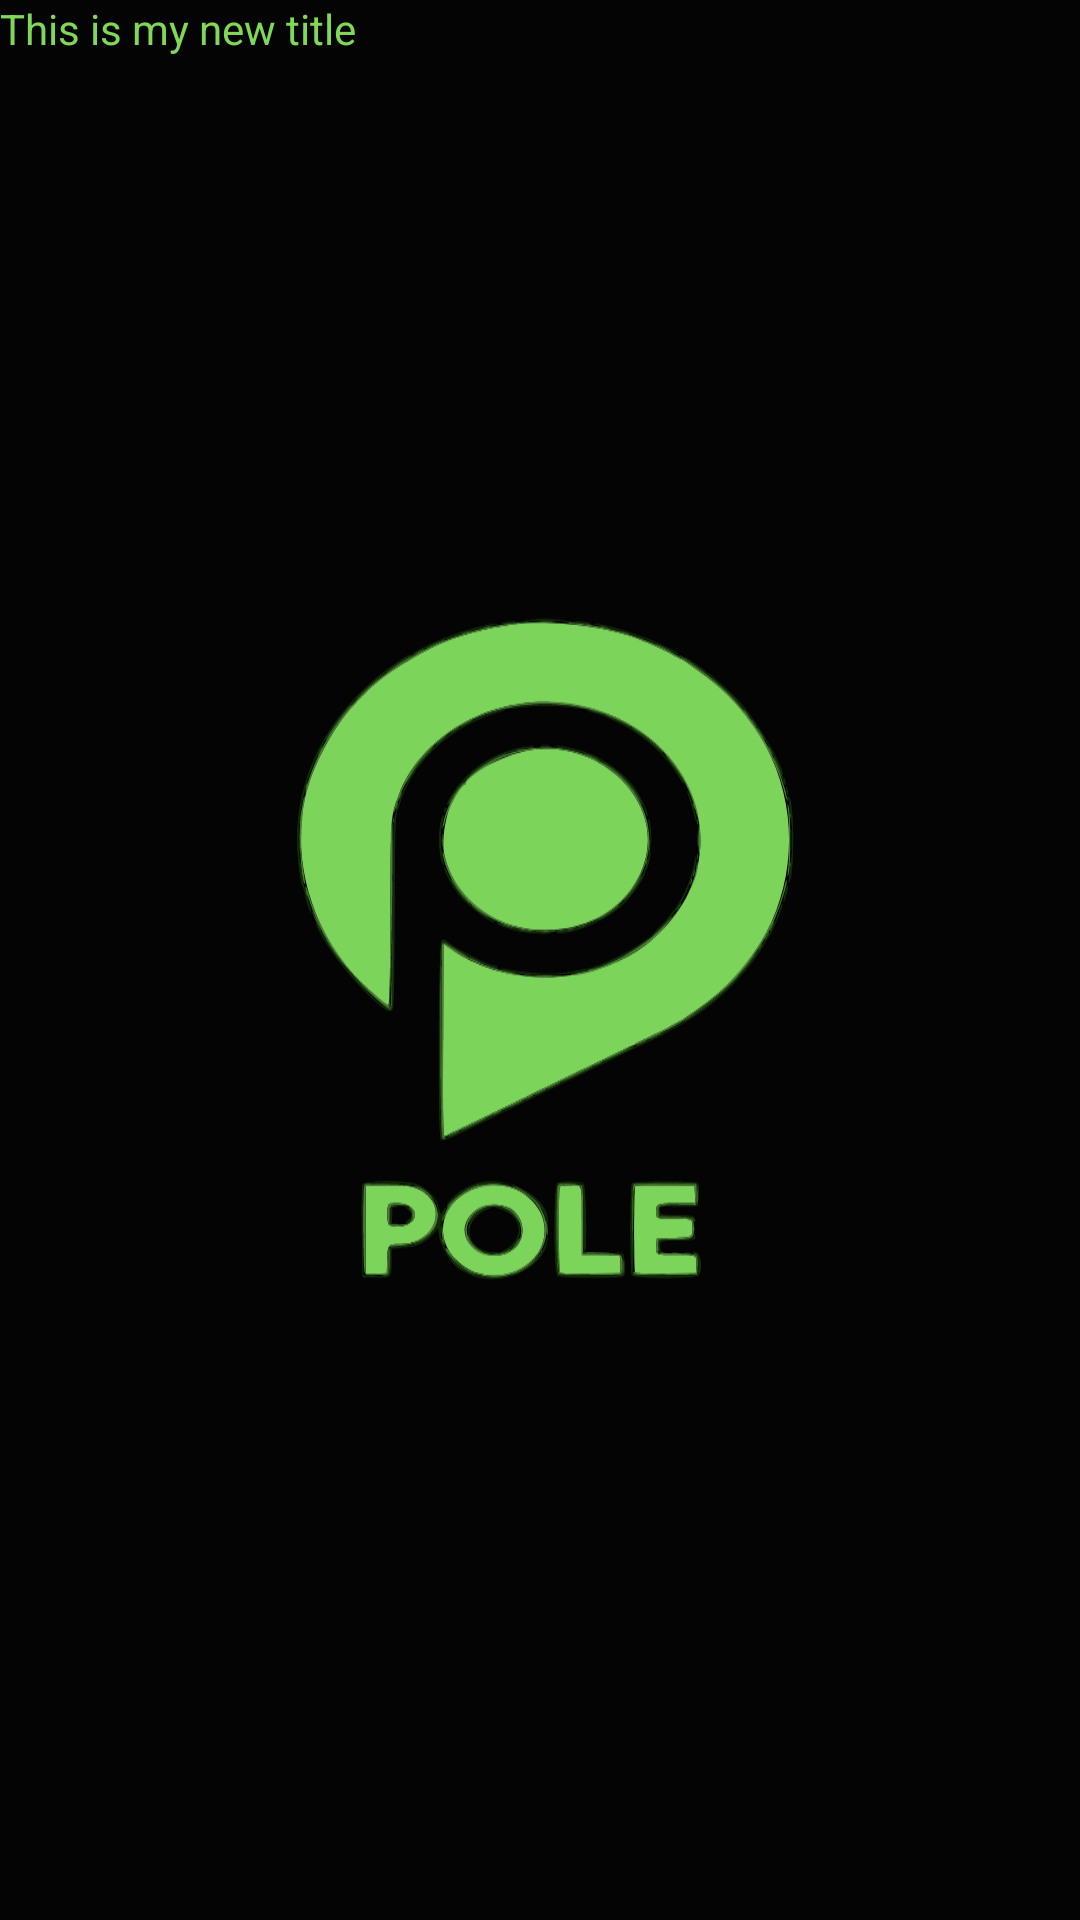

Here is an Android app screen rendered from its layout file. Give the layout XML and the strings, colors and styles it references.
<!-- AndroidManifest.xml: application theme splashScrrenTheme -->
<!-- res/layout/titlebar.xml -->
<?xml version="1.0" encoding="utf-8"?>
<LinearLayout xmlns:android="http://schemas.android.com/apk/res/android"
    android:layout_width="400dp"
    android:layout_height="fill_parent"
    android:orientation="horizontal">






    <TextView

        android:id="@+id/myTitle"
        android:text="This is my new title"
        android:layout_width="fill_parent"
        android:layout_height="fill_parent"
        android:textColor="@color/logo_green"
        />
</LinearLayout>
<!-- resources referenced by this layout -->
<resources>
  <color name="logo_green">#7fd858</color>
  <style name="splashScrrenTheme" parent="Theme.MaterialComponents.NoActionBar">
          <item name="android:windowBackground">@drawable/spalsh_image</item>
          <item name="android:statusBarColor">@color/black</item>
      </style>
  <!-- drawable spalsh_image (drawable) -->
  <?xml version="1.0" encoding="utf-8"?>
  <layer-list xmlns:android="http://schemas.android.com/apk/res/android">
              <item android:drawable="@color/black"/>
              <item android:drawable="@drawable/spalsh_vector" android:gravity="center"/>
  </layer-list>
  <color name="black">#FF000000</color>
  <!-- drawable spalsh_vector: vector/xml drawable (drawable-v24, 77585 chars, omitted) -->
</resources>
